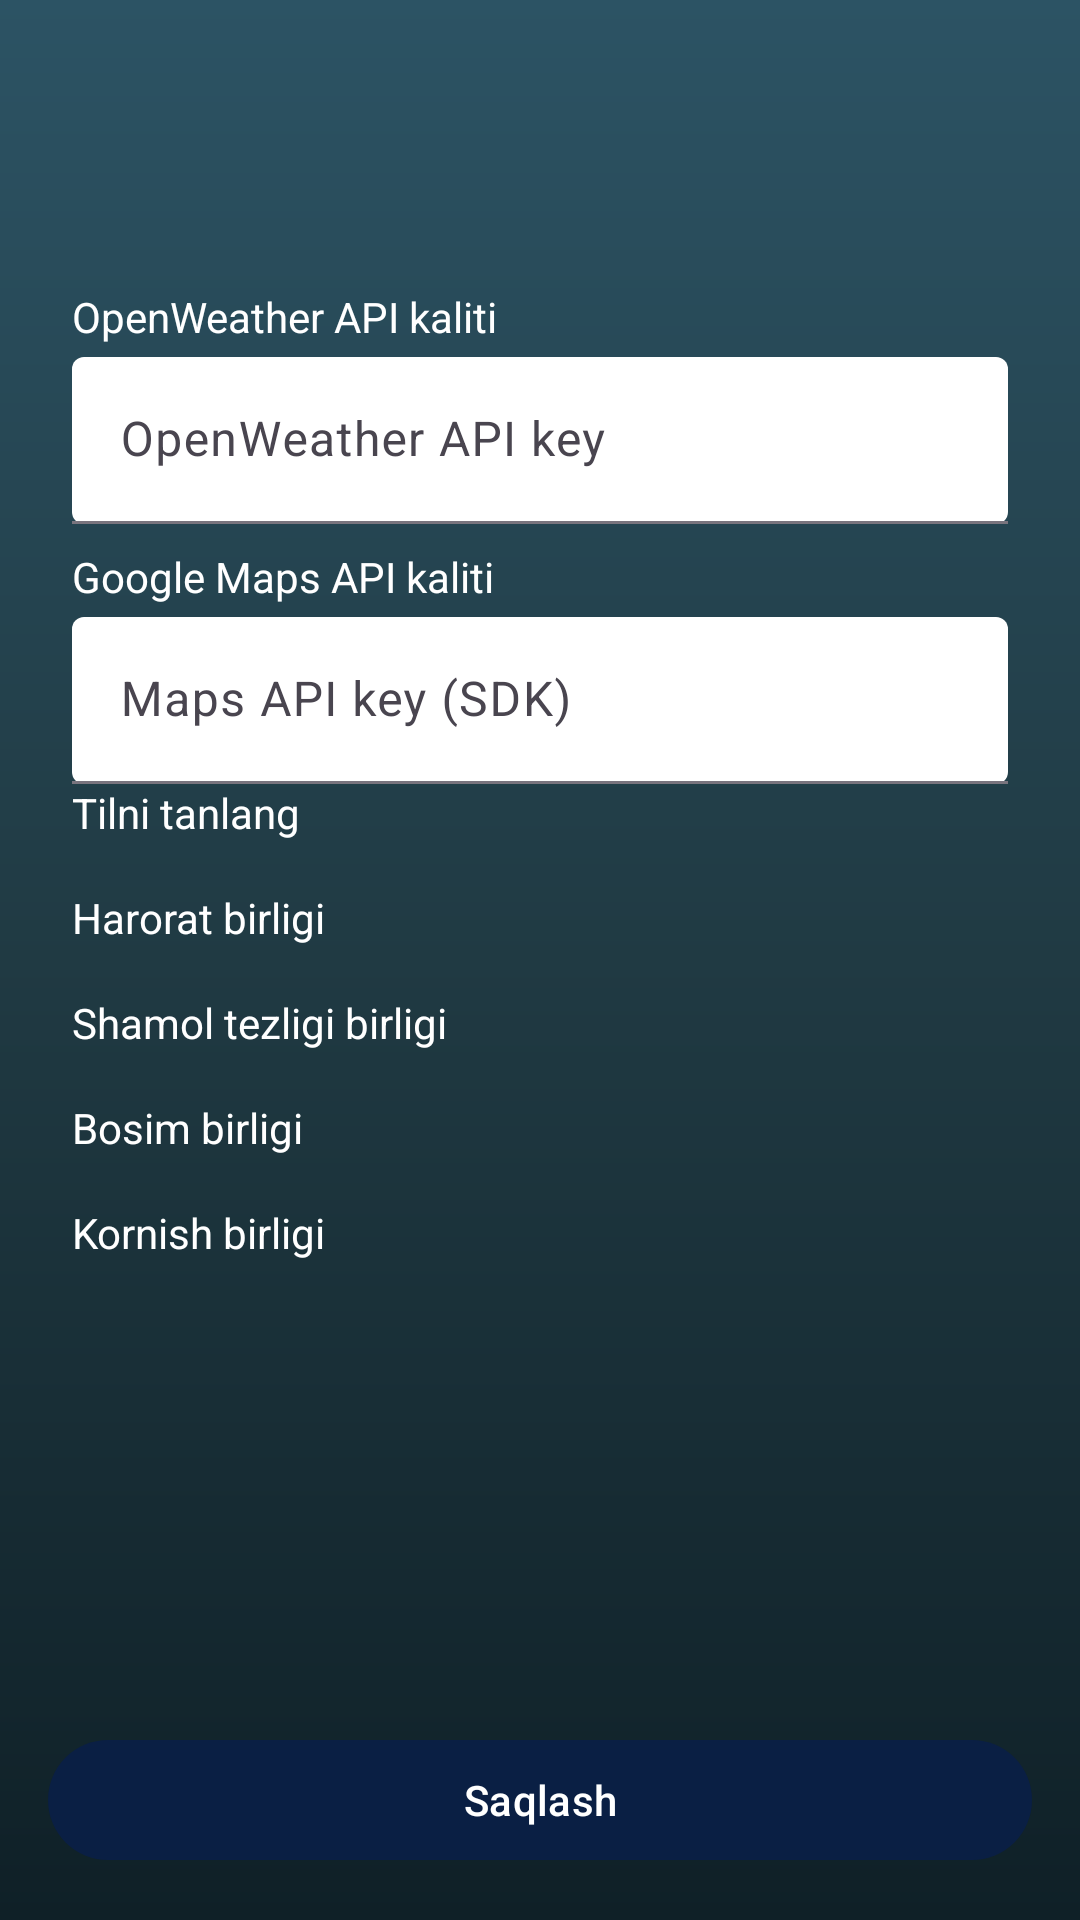

The Android layout XML behind this screen, and the referenced resources:
<!-- AndroidManifest.xml: application theme Theme.MyApplication -->
<!-- res/layout/activity_settings.xml -->
<?xml version="1.0" encoding="utf-8"?>
<LinearLayout xmlns:android="http://schemas.android.com/apk/res/android"
    xmlns:app="http://schemas.android.com/apk/res-auto"
    android:layout_width="match_parent"
    android:layout_height="match_parent"
    android:orientation="vertical"
    android:padding="16dp"
    android:background="@drawable/bg_gradient">

    <com.google.android.material.appbar.MaterialToolbar
        android:id="@+id/settingsToolbar"
        android:layout_width="match_parent"
        android:layout_height="wrap_content"
        android:theme="@style/ThemeOverlay.Material3.Dark.ActionBar"
        android:title="@string/settings_title" />

    <ScrollView
        android:layout_width="match_parent"
        android:layout_height="0dp"
        android:layout_weight="1"
        android:paddingTop="8dp">

        <LinearLayout
            android:layout_width="match_parent"
            android:layout_height="wrap_content"
            android:orientation="vertical"
            android:padding="8dp">

            <TextView
                android:layout_width="wrap_content"
                android:layout_height="wrap_content"
                android:text="@string/openweather_key_label"
                android:textColor="@android:color/white" />

            <com.google.android.material.textfield.TextInputLayout
                android:layout_width="match_parent"
                android:layout_height="wrap_content"
                android:layout_marginTop="4dp"
                app:boxBackgroundMode="filled"
                app:boxBackgroundColor="@android:color/white">

                <com.google.android.material.textfield.TextInputEditText
                    android:id="@+id/inputOpenWeatherKey"
                    android:layout_width="match_parent"
                    android:layout_height="wrap_content"
                    android:hint="@string/openweather_key_hint" />
            </com.google.android.material.textfield.TextInputLayout>

            <TextView
                android:layout_width="wrap_content"
                android:layout_height="wrap_content"
                android:layout_marginTop="8dp"
                android:text="@string/maps_key_label"
                android:textColor="@android:color/white" />

            <com.google.android.material.textfield.TextInputLayout
                android:layout_width="match_parent"
                android:layout_height="wrap_content"
                android:layout_marginTop="4dp"
                app:boxBackgroundMode="filled"
                app:boxBackgroundColor="@android:color/white">

                <com.google.android.material.textfield.TextInputEditText
                    android:id="@+id/inputMapsKey"
                    android:layout_width="match_parent"
                    android:layout_height="wrap_content"
                    android:hint="@string/maps_key_hint" />
            </com.google.android.material.textfield.TextInputLayout>

            <TextView
                android:layout_width="wrap_content"
                android:layout_height="wrap_content"
                android:text="@string/language_label"
                android:textColor="@android:color/white" />

            <Spinner
                android:id="@+id/spinnerLanguageSettings"
                android:layout_width="match_parent"
                android:layout_height="wrap_content"
                android:layout_marginTop="4dp"
                android:background="@android:color/white" />

            <TextView
                android:layout_width="wrap_content"
                android:layout_height="wrap_content"
                android:layout_marginTop="12dp"
                android:text="@string/temperature_unit_label"
                android:textColor="@android:color/white" />

            <Spinner
                android:id="@+id/spinnerTempSettings"
                android:layout_width="match_parent"
                android:layout_height="wrap_content"
                android:layout_marginTop="4dp"
                android:background="@android:color/white" />

            <TextView
                android:layout_width="wrap_content"
                android:layout_height="wrap_content"
                android:layout_marginTop="12dp"
                android:text="@string/wind_unit_label"
                android:textColor="@android:color/white" />

            <Spinner
                android:id="@+id/spinnerWindSettings"
                android:layout_width="match_parent"
                android:layout_height="wrap_content"
                android:layout_marginTop="4dp"
                android:background="@android:color/white" />

            <TextView
                android:layout_width="wrap_content"
                android:layout_height="wrap_content"
                android:layout_marginTop="12dp"
                android:text="@string/pressure_unit_label"
                android:textColor="@android:color/white" />

            <Spinner
                android:id="@+id/spinnerPressureSettings"
                android:layout_width="match_parent"
                android:layout_height="wrap_content"
                android:layout_marginTop="4dp"
                android:background="@android:color/white" />

            <TextView
                android:layout_width="wrap_content"
                android:layout_height="wrap_content"
                android:layout_marginTop="12dp"
                android:text="@string/visibility_unit_label"
                android:textColor="@android:color/white" />

            <Spinner
                android:id="@+id/spinnerVisibilitySettings"
                android:layout_width="match_parent"
                android:layout_height="wrap_content"
                android:layout_marginTop="4dp"
                android:background="@android:color/white" />

        </LinearLayout>
    </ScrollView>

    <com.google.android.material.button.MaterialButton
        android:id="@+id/buttonSaveSettings"
        android:layout_width="match_parent"
        android:layout_height="wrap_content"
        android:text="@string/save" />

</LinearLayout>
<!-- resources referenced by this layout -->
<resources>
  <!-- drawable bg_gradient (drawable) -->
  <?xml version="1.0" encoding="utf-8"?>
  <shape xmlns:android="http://schemas.android.com/apk/res/android" android:shape="rectangle">
      <gradient
          android:startColor="#0F2027"
          android:centerColor="#203A43"
          android:endColor="#2C5364"
          android:angle="90" />
  </shape>
  <string name="language_label">Tilni tanlang</string>
  <string name="maps_key_hint">Maps API key (SDK)</string>
  <string name="maps_key_label">Google Maps API kaliti</string>
  <string name="openweather_key_hint">OpenWeather API key</string>
  <string name="openweather_key_label">OpenWeather API kaliti</string>
  <string name="pressure_unit_label">Bosim birligi</string>
  <string name="save">Saqlash</string>
  <string name="settings_title">Sozlamalar</string>
  <string name="temperature_unit_label">Harorat birligi</string>
  <string name="visibility_unit_label">Kornish birligi</string>
  <string name="wind_unit_label">Shamol tezligi birligi</string>
  <style name="Theme.MyApplication" parent="Base.Theme.MyApplication" />
  <style name="Base.Theme.MyApplication" parent="Theme.Material3.DayNight.NoActionBar">
          <item name="colorPrimary">@color/brand_primary</item>
          <item name="colorSecondary">@color/brand_secondary</item>
          <item name="android:statusBarColor">@android:color/transparent</item>
          <item name="android:navigationBarColor">@android:color/transparent</item>
      </style>
  <color name="brand_primary">#0A1F44</color>
  <color name="brand_secondary">#123B74</color>
</resources>
